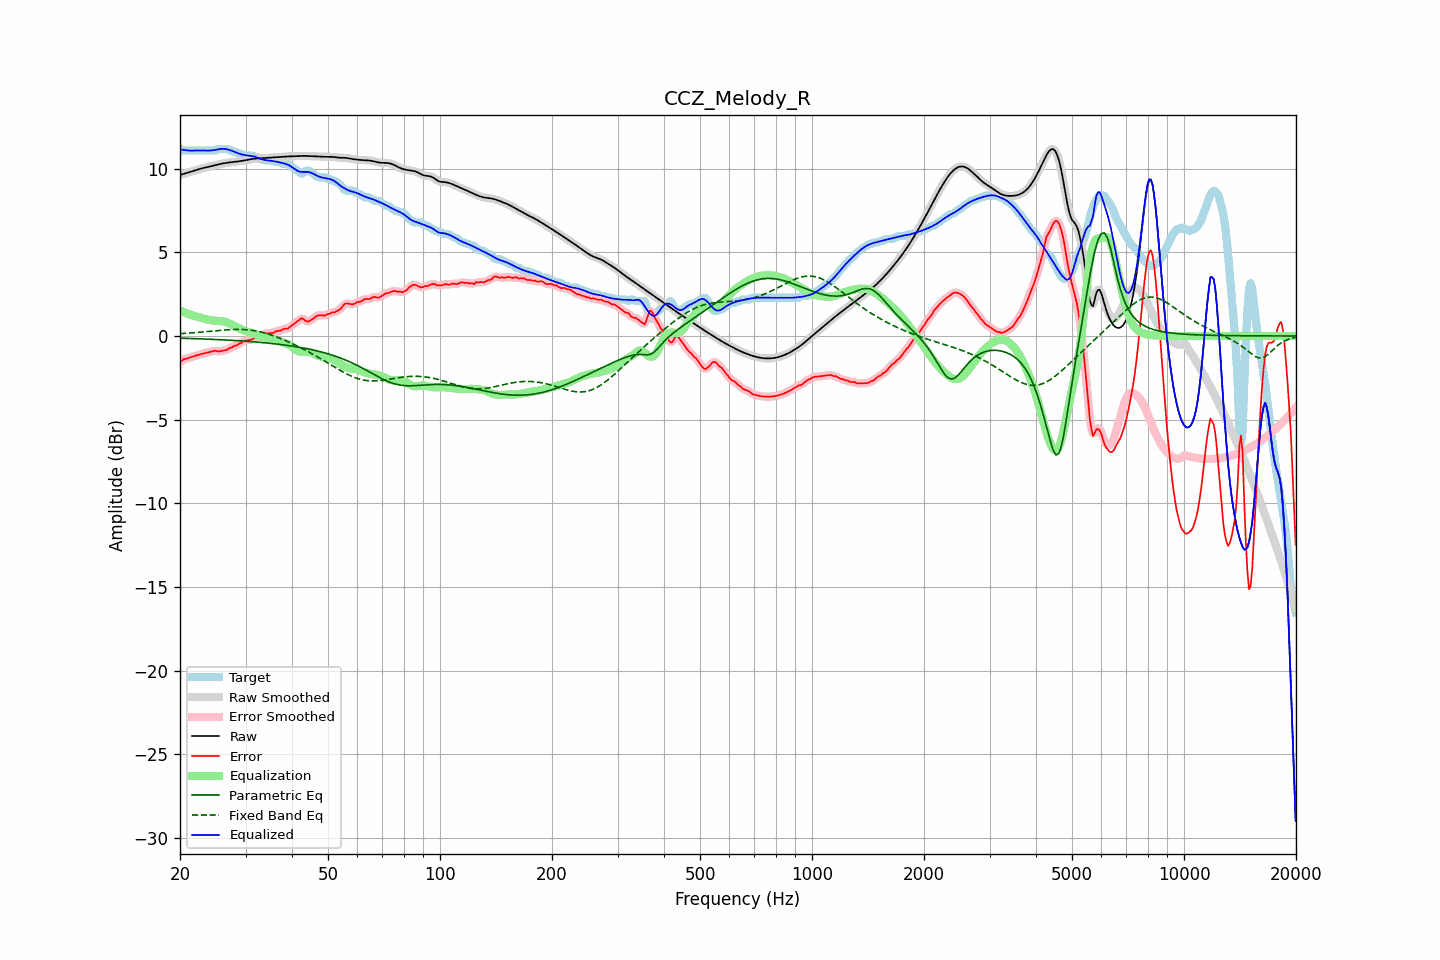

Data behind this chart, as committed beside it:
frequency, raw, error, smoothed, error_smoothed, equalization, parametric_eq, fixed_band_eq, equalized_raw, equalized_smoothed, target
20.00, 9.62, -1.57, 9.62, -1.56, 1.53, -0.13, 0.14, 11.15, 11.15, 11.19
20.20, 9.65, -1.49, 9.65, -1.49, 1.49, -0.13, 0.15, 11.14, 11.14, 11.14
20.40, 9.68, -1.41, 9.68, -1.43, 1.44, -0.14, 0.15, 11.12, 11.12, 11.09
20.61, 9.71, -1.38, 9.71, -1.38, 1.40, -0.14, 0.16, 11.11, 11.11, 11.09
20.81, 9.74, -1.35, 9.74, -1.35, 1.36, -0.14, 0.16, 11.10, 11.10, 11.09
21.02, 9.77, -1.32, 9.77, -1.32, 1.32, -0.14, 0.17, 11.09, 11.09, 11.09
21.23, 9.80, -1.29, 9.80, -1.29, 1.29, -0.15, 0.18, 11.08, 11.08, 11.09
21.44, 9.83, -1.26, 9.83, -1.26, 1.25, -0.15, 0.19, 11.08, 11.08, 11.09
21.66, 9.86, -1.23, 9.86, -1.23, 1.23, -0.15, 0.19, 11.08, 11.08, 11.09
21.87, 9.89, -1.20, 9.89, -1.20, 1.20, -0.16, 0.20, 11.09, 11.09, 11.09
22.09, 9.92, -1.17, 9.92, -1.17, 1.17, -0.16, 0.21, 11.09, 11.09, 11.09
22.31, 9.95, -1.14, 9.95, -1.14, 1.14, -0.16, 0.21, 11.09, 11.09, 11.09
22.54, 9.98, -1.11, 9.98, -1.11, 1.11, -0.17, 0.22, 11.09, 11.09, 11.09
22.76, 10.00, -1.08, 10.00, -1.08, 1.09, -0.17, 0.23, 11.09, 11.09, 11.09
22.99, 10.03, -1.06, 10.03, -1.06, 1.06, -0.17, 0.24, 11.09, 11.09, 11.09
23.22, 10.05, -1.04, 10.05, -1.04, 1.03, -0.18, 0.25, 11.09, 11.09, 11.09
23.45, 10.08, -1.01, 10.08, -1.01, 1.01, -0.18, 0.26, 11.08, 11.08, 11.09
23.69, 10.10, -0.99, 10.10, -0.99, 0.98, -0.19, 0.27, 11.08, 11.08, 11.09
23.92, 10.12, -0.97, 10.12, -0.97, 0.96, -0.19, 0.27, 11.08, 11.08, 11.09
24.16, 10.14, -0.95, 10.14, -0.95, 0.94, -0.19, 0.28, 11.09, 11.09, 11.09
24.40, 10.17, -0.92, 10.17, -0.92, 0.93, -0.20, 0.29, 11.10, 11.10, 11.09
24.65, 10.19, -0.90, 10.19, -0.90, 0.92, -0.20, 0.30, 11.11, 11.11, 11.09
24.89, 10.21, -0.88, 10.21, -0.90, 0.91, -0.21, 0.31, 11.13, 11.13, 11.09
25.14, 10.24, -0.91, 10.24, -0.91, 0.91, -0.21, 0.32, 11.14, 11.14, 11.15
25.39, 10.26, -0.93, 10.26, -0.91, 0.90, -0.22, 0.33, 11.16, 11.16, 11.19
25.65, 10.28, -0.91, 10.28, -0.91, 0.90, -0.22, 0.34, 11.18, 11.18, 11.19
25.91, 10.30, -0.89, 10.30, -0.89, 0.89, -0.23, 0.34, 11.19, 11.19, 11.19
26.16, 10.32, -0.87, 10.32, -0.87, 0.87, -0.23, 0.35, 11.19, 11.19, 11.19
26.43, 10.34, -0.85, 10.34, -0.85, 0.85, -0.24, 0.36, 11.18, 11.18, 11.19
26.69, 10.35, -0.84, 10.35, -0.82, 0.81, -0.24, 0.37, 11.17, 11.17, 11.19
26.96, 10.37, -0.78, 10.37, -0.78, 0.78, -0.25, 0.37, 11.14, 11.14, 11.15
27.23, 10.38, -0.71, 10.38, -0.73, 0.73, -0.25, 0.38, 11.11, 11.11, 11.09
27.50, 10.39, -0.70, 10.39, -0.68, 0.69, -0.26, 0.38, 11.08, 11.08, 11.09
27.77, 10.40, -0.63, 10.40, -0.64, 0.64, -0.26, 0.39, 11.04, 11.04, 11.03
28.05, 10.41, -0.58, 10.41, -0.60, 0.60, -0.27, 0.39, 11.01, 11.01, 10.99
28.33, 10.42, -0.57, 10.42, -0.54, 0.54, -0.27, 0.39, 10.97, 10.97, 10.99
28.62, 10.43, -0.50, 10.43, -0.51, 0.49, -0.28, 0.39, 10.93, 10.93, 10.93
28.90, 10.45, -0.44, 10.45, -0.46, 0.45, -0.29, 0.39, 10.89, 10.89, 10.89
29.19, 10.46, -0.43, 10.46, -0.40, 0.40, -0.29, 0.39, 10.86, 10.86, 10.89
29.48, 10.48, -0.34, 10.48, -0.35, 0.36, -0.30, 0.39, 10.84, 10.84, 10.82
29.78, 10.49, -0.30, 10.49, -0.31, 0.33, -0.31, 0.39, 10.82, 10.82, 10.79
30.08, 10.51, -0.28, 10.51, -0.27, 0.29, -0.31, 0.38, 10.80, 10.80, 10.79
30.38, 10.53, -0.26, 10.53, -0.26, 0.26, -0.32, 0.37, 10.79, 10.79, 10.79
30.68, 10.55, -0.24, 10.55, -0.24, 0.23, -0.33, 0.36, 10.78, 10.78, 10.79
30.99, 10.57, -0.22, 10.57, -0.22, 0.20, -0.33, 0.35, 10.77, 10.77, 10.79
31.30, 10.58, -0.20, 10.58, -0.19, 0.17, -0.34, 0.34, 10.76, 10.76, 10.79
31.61, 10.60, -0.14, 10.60, -0.15, 0.14, -0.35, 0.32, 10.74, 10.74, 10.74
31.93, 10.61, -0.08, 10.60, -0.10, 0.10, -0.36, 0.31, 10.71, 10.71, 10.69
32.24, 10.61, -0.08, 10.61, -0.06, 0.06, -0.36, 0.29, 10.67, 10.67, 10.69
32.57, 10.61, -0.02, 10.61, -0.02, 0.02, -0.37, 0.27, 10.63, 10.63, 10.63
32.89, 10.62, 0.03, 10.62, 0.01, -0.02, -0.38, 0.25, 10.59, 10.59, 10.59
33.22, 10.62, 0.04, 10.62, 0.06, -0.06, -0.39, 0.22, 10.56, 10.56, 10.58
33.55, 10.63, 0.11, 10.63, 0.10, -0.09, -0.40, 0.20, 10.54, 10.54, 10.52
33.89, 10.64, 0.15, 10.64, 0.14, -0.12, -0.41, 0.17, 10.52, 10.52, 10.49
34.23, 10.64, 0.16, 10.64, 0.16, -0.14, -0.42, 0.14, 10.50, 10.50, 10.49
34.57, 10.65, 0.16, 10.65, 0.17, -0.16, -0.43, 0.11, 10.49, 10.49, 10.49
34.92, 10.66, 0.17, 10.66, 0.17, -0.18, -0.44, 0.08, 10.48, 10.48, 10.49
35.27, 10.67, 0.18, 10.67, 0.18, -0.20, -0.45, 0.05, 10.46, 10.46, 10.49
35.62, 10.67, 0.18, 10.67, 0.20, -0.22, -0.46, 0.02, 10.45, 10.45, 10.49
35.97, 10.68, 0.25, 10.68, 0.24, -0.24, -0.47, -0.02, 10.44, 10.44, 10.43
... 635 more rows
